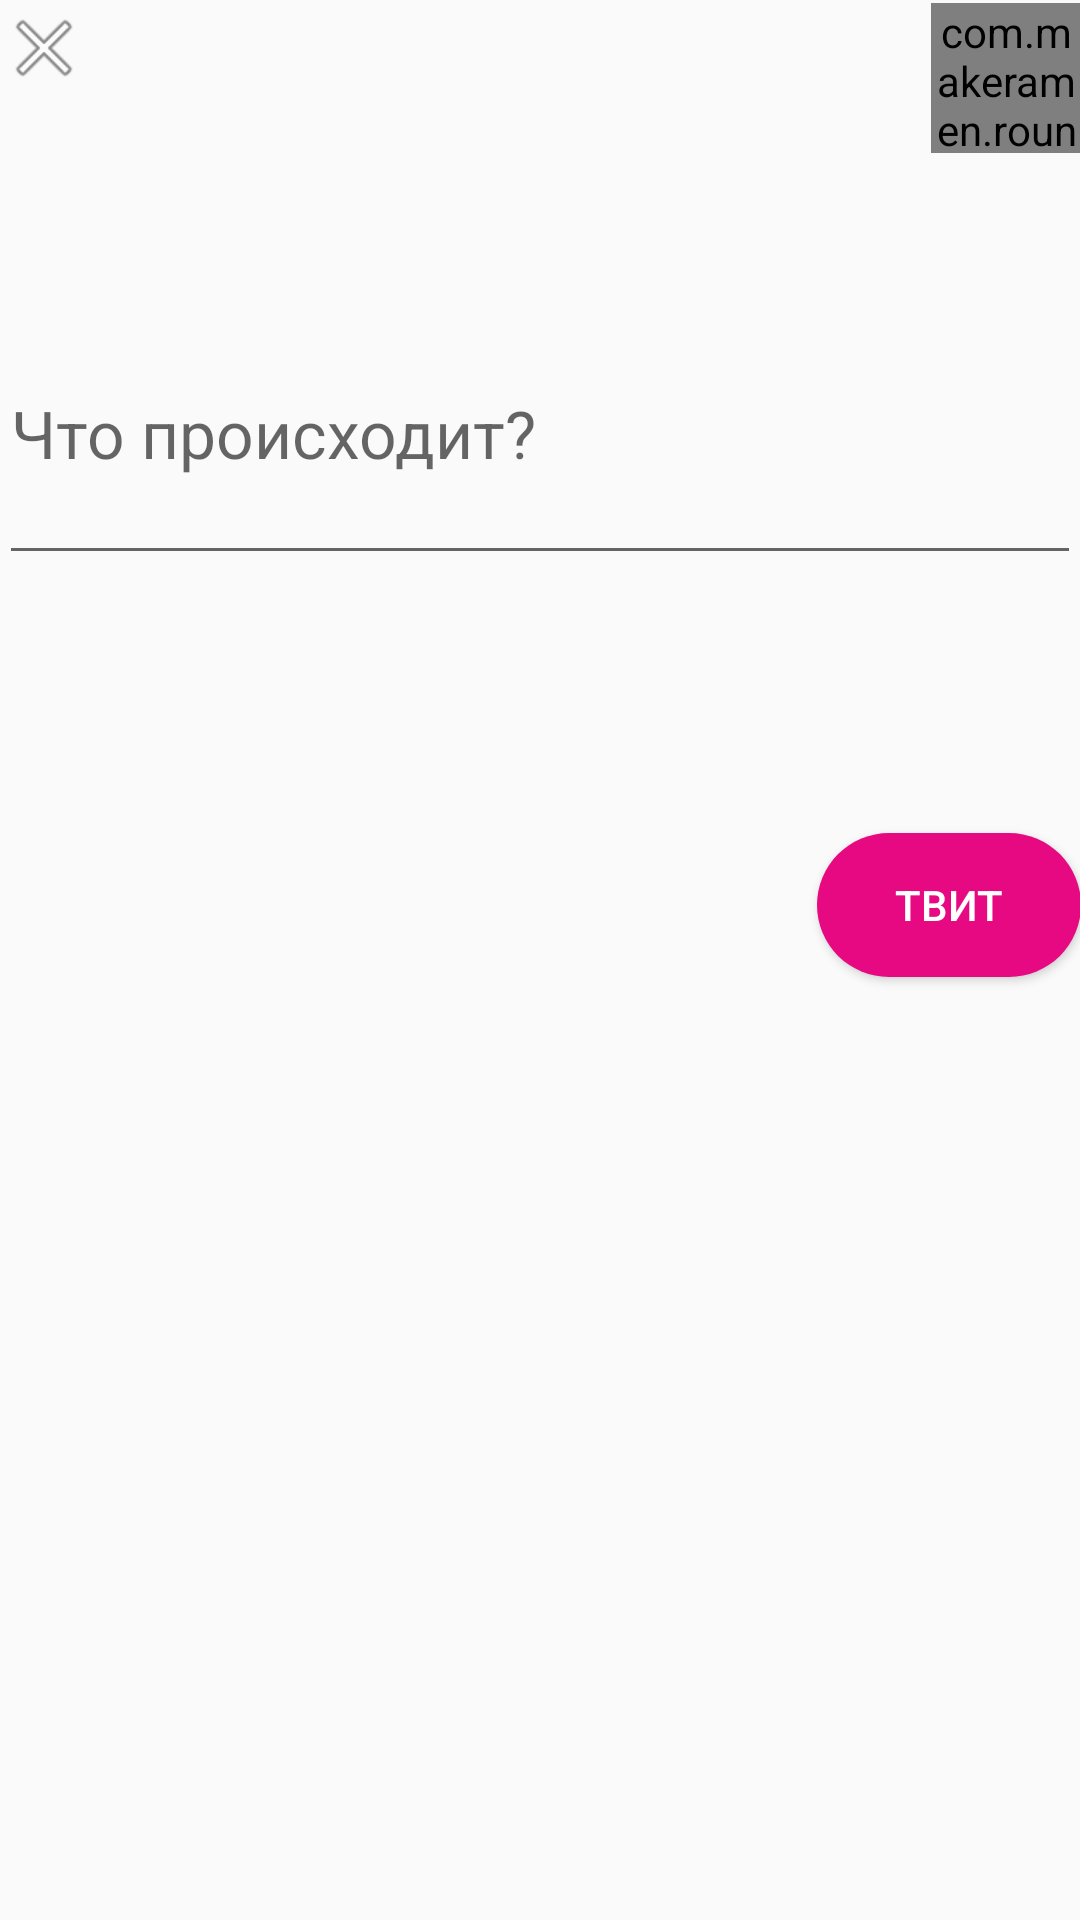

This screen was rendered from an Android layout file. Write that file and the resources it references.
<!-- AndroidManifest.xml: application theme AppTheme -->
<!-- res/layout/activity_compose_tweet.xml -->
<?xml version="1.0" encoding="utf-8"?>
<RelativeLayout xmlns:android="http://schemas.android.com/apk/res/android"
    xmlns:tools="http://schemas.android.com/tools"
    android:layout_width="match_parent"
    android:layout_height="match_parent"
    android:paddingBottom="@dimen/activity_vertical_margin"
    android:paddingLeft="@dimen/activity_horizontal_margin"
    android:paddingRight="@dimen/activity_horizontal_margin"
    android:paddingTop="1dp">

 <com.makeramen.roundedimageview.RoundedImageView
    xmlns:app="http://schemas.android.com/apk/res-auto"
    android:src="@drawable/logo"
    android:scaleType="fitCenter"
    app:riv_corner_radius="30dip"
    app:riv_border_width="1dip"
    app:riv_border_color="@color/colorPrimaryDark"
    app:riv_mutate_background="true"
    app:riv_tile_mode="repeat"
    app:riv_oval="true"
     android:layout_width="50dp"
     android:layout_height="50dp"
     android:id="@+id/ivProfile"
     android:layout_alignParentTop="true"
     android:layout_alignParentRight="true"/>

    
        
        
        
        
        
        
    <ImageView
        android:layout_width="30dp"
        android:layout_height="30dp"
        android:id="@+id/ivClose"
        android:layout_alignParentTop="true"
        android:layout_alignParentLeft="true"
        android:src="@android:drawable/ic_menu_close_clear_cancel" />

    <TextView
        android:layout_width="wrap_content"
        android:layout_height="wrap_content"
        android:id="@+id/tvUserName"
        android:layout_alignParentTop="true"
        android:layout_toLeftOf="@+id/ivProfile"
        android:paddingRight="10dp"/>
    <TextView
        android:layout_width="wrap_content"
        android:layout_height="wrap_content"
        android:id="@+id/tvScreenName"
        android:layout_below="@+id/tvUserName"
        android:layout_toLeftOf="@+id/ivProfile"
        android:paddingRight="10dp"/>

    <TextView
        android:layout_width="match_parent"
        android:layout_height="wrap_content"
        android:id="@+id/replyName"
        android:layout_marginTop="8dp"
        android:layout_below="@+id/ivProfile"
        android:visibility="invisible"/>

    <EditText
        android:layout_width="800dp"
        android:layout_height="wrap_content"
        android:textAppearance="?android:attr/textAppearanceLarge"
        android:id="@+id/tvBody"
        android:hint="@string/status"
        android:minLines="3"
        android:layout_below="@+id/replyName"
        android:layout_alignParentLeft="true"
        android:layout_marginTop="16dp"
        android:layout_alignParentStart="true"
        android:layout_alignRight="@+id/btnTweet"
        android:layout_alignEnd="@+id/btnTweet" />

    <Button
        android:layout_width="wrap_content"
        android:layout_height="wrap_content"
        android:text="@string/tweet"
        android:id="@+id/btnTweet"
        android:layout_marginTop="86dp"
        android:layout_below="@+id/tvBody"
        android:layout_alignParentRight="true"
        android:layout_alignParentEnd="true"
        android:background="@drawable/btn_circle"
        android:textColor="#fff"/>

    <TextView
        android:layout_width="wrap_content"
        android:layout_height="wrap_content"
        android:textAppearance="?android:attr/textAppearanceSmall"
        android:id="@+id/tvCount"
        android:layout_below="@+id/tvBody"
        android:layout_alignParentLeft="true"
        android:layout_alignParentStart="true" />

</RelativeLayout>
<!-- resources referenced by this layout -->
<resources>
  <color name="colorPrimaryDark">#e60981</color>
  <!-- drawable btn_circle (drawable-xxhdpi) -->
  <?xml version="1.0" encoding="UTF-8"?>
  <shape xmlns:android="http://schemas.android.com/apk/res/android"
         android:shape="rectangle">
      <corners android:radius="25dp"/>
      <solid android:color="@color/colorPrimaryDark"/>
  </shape>
  <!-- drawable logo: png bitmap (drawable-hdpi, 1409 bytes) -->
  <string name="status">Что происходит?</string>
  <string name="tweet">Твит</string>
  <style name="AppTheme" parent="Theme.AppCompat.Light.DarkActionBar">
          <item name="colorPrimary">@color/colorPrimary</item>
          <item name="colorPrimaryDark">@color/colorPrimaryDark</item>
          <item name="colorAccent">@color/colorAccent</item>
          --&gt;
      </style>
  <color name="colorPrimary">#1c1b17</color>
  <color name="colorAccent">#1c1b17</color>
</resources>
